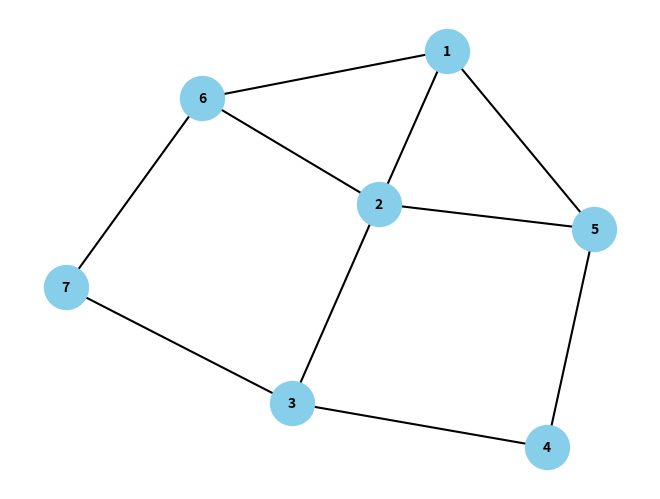

Write the Python code that produced this figure.
import random
import networkx as nx
import matplotlib.pyplot as plt

class Graph:
    def __init__(self):
        self.graph = {}


    def add_edge(self, u, v):
        if u not in self.graph:
            self.graph[u] = []
        if v not in self.graph:
            self.graph[v] = []

        self.graph[u].append(v)
        self.graph[v].append(u)


    def print_graph(self):
        for vertex in self.graph:
            print(vertex, "->", " -> ".join(str(x) for x in self.graph[vertex]))
 
    def generate_hamiltonian_graph(self, num_vertices, saturation):
        if num_vertices < 3:
            return
        num_edges = int(num_vertices*(num_vertices-1)/2 * saturation)
        if num_edges < num_vertices:
            num_edges = num_vertices
        vertices = list(range(1, num_vertices + 1))
        
        random.shuffle(vertices)
        for i in range(num_vertices - 1):               #generowanie cyklu Hamiltona
            self.add_edge(vertices[i], vertices[i + 1])
            num_edges -= 1
        self.add_edge(vertices[num_vertices - 1], vertices[0])
        num_edges -= 1

        while num_edges > 0:
            u = random.choice(vertices)
            v = random.choice(vertices)
            if u != v and v not in self.graph[u]:
                self.add_edge(u, v)
                num_edges -= 1
    def draw_graph(self):
        G = nx.Graph()
        for vertex in self.graph:
            for edge in self.graph[vertex]:
                G.add_edge(vertex, edge)
        nx.draw(G, with_labels=True, font_weight='bold', node_size=1000, font_size=10, node_color='skyblue', edge_color='black', width=1.5, edge_cmap=plt.cm.Blues)
        graph = plt.gcf()
        graph.canvas.manager.set_window_title('Graph')
        plt.show()

g = Graph()
    
g.generate_hamiltonian_graph(7, 0.5)
g.draw_graph()
g.print_graph()
